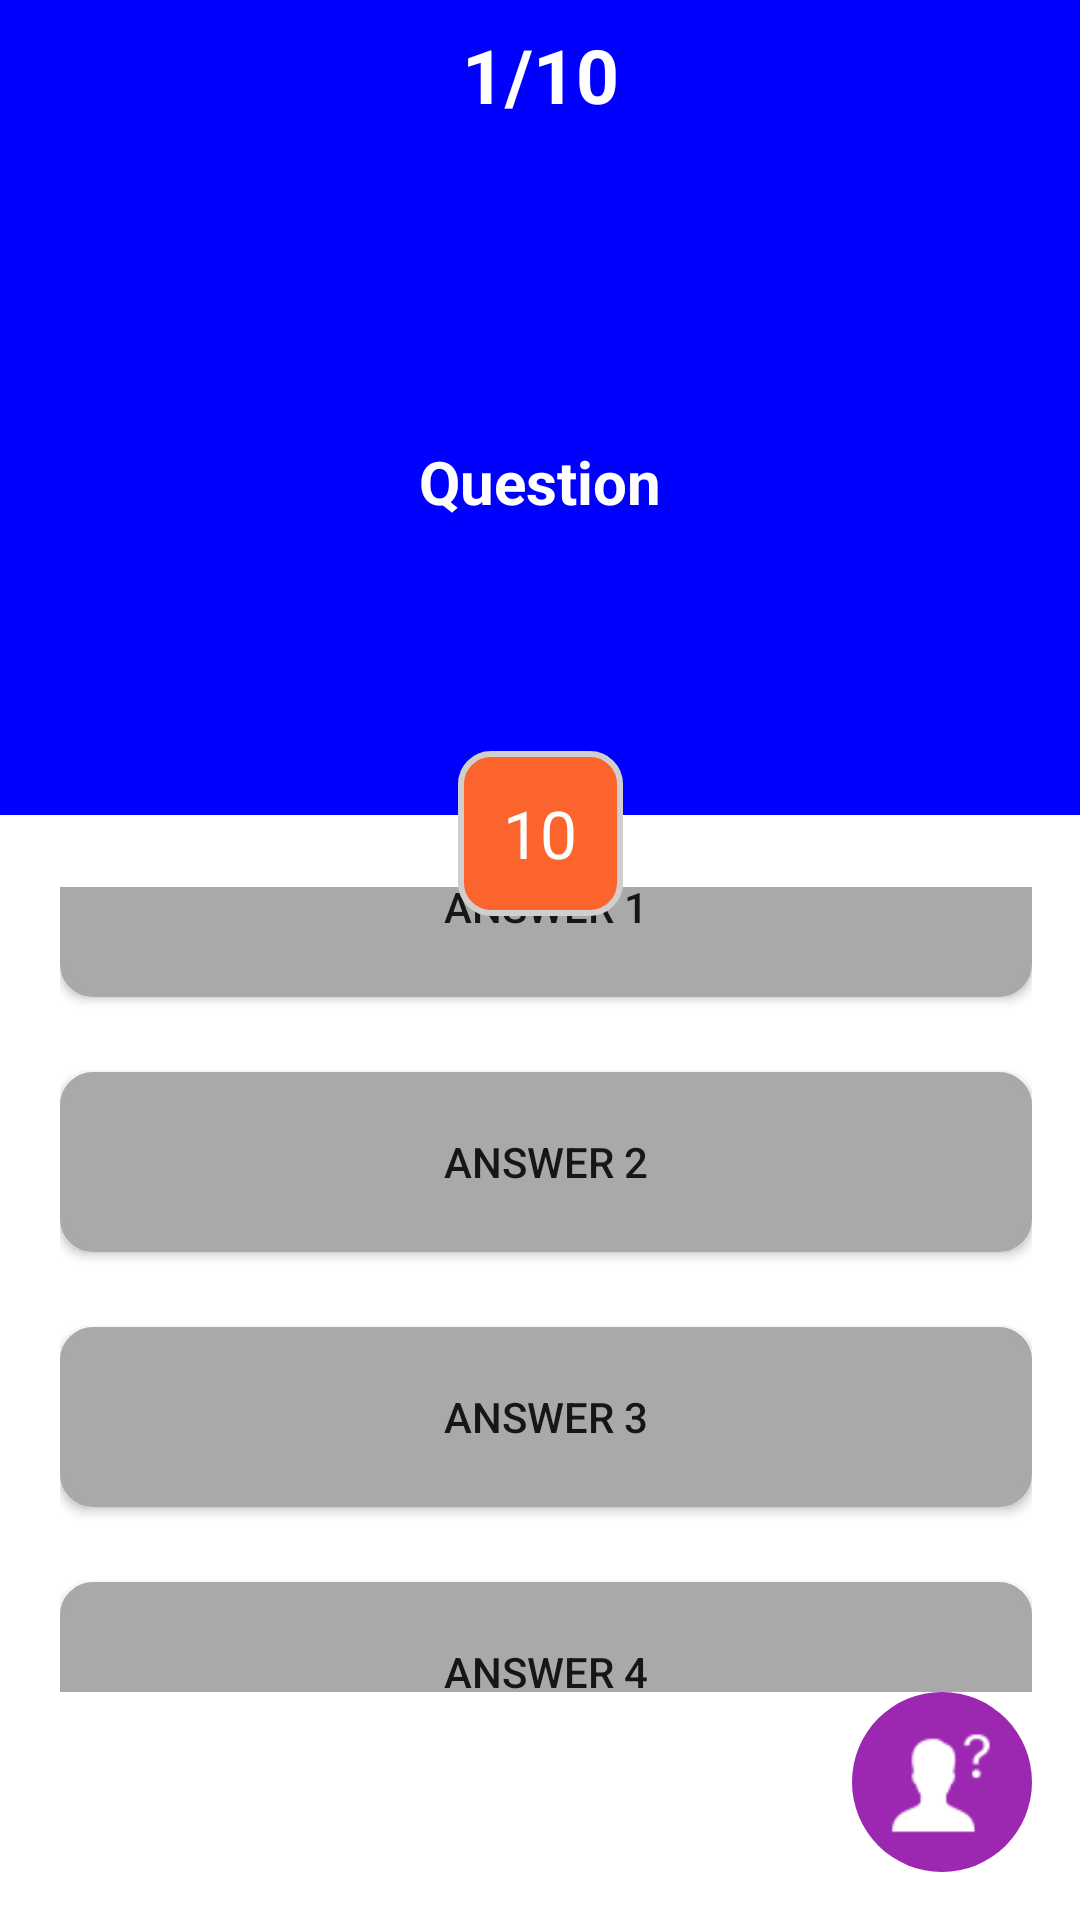

Layout XML and referenced resources for this Android screen:
<!-- AndroidManifest.xml: application theme Theme.KGCAI -->
<!-- res/layout/activity_question.xml -->
<?xml version="1.0" encoding="utf-8"?>
<androidx.constraintlayout.widget.ConstraintLayout xmlns:android="http://schemas.android.com/apk/res/android"
    xmlns:app="http://schemas.android.com/apk/res-auto"
    xmlns:tools="http://schemas.android.com/tools"
    android:layout_width="match_parent"
    android:layout_height="match_parent"
    tools:context=".QuestionActivity"
    android:background="@color/white">

    <LinearLayout
        android:id="@+id/linearLayout"
        android:layout_width="0dp"
        android:layout_height="wrap_content"
        android:background="#0000FF"
        android:orientation="vertical"
        app:layout_constraintEnd_toEndOf="parent"
        app:layout_constraintStart_toStartOf="parent"
        app:layout_constraintTop_toTopOf="parent">

        <TextView
            android:id="@+id/tvQuesNumber_question"
            android:layout_width="match_parent"
            android:layout_height="wrap_content"
            android:background="#0000FF"
            android:gravity="center"
            android:padding="8dp"
            android:text="1/10"
            android:textColor="@color/white"
            android:textSize="25sp"
            android:textStyle="bold" />

        <TextView
            android:id="@+id/tvQuestion_question"
            android:layout_width="match_parent"
            android:layout_height="210dp"
            android:layout_margin="6dp"
            android:background="#0000FF"
            android:gravity="center"
            android:text="Question"
            android:textColor="@color/white"
            android:textSize="20sp"
            android:textStyle="bold" />
    </LinearLayout>

    <LinearLayout
        android:id="@+id/linearLayout2"
        android:layout_width="0dp"
        android:layout_height="0dp"
        android:layout_marginStart="20dp"
        android:layout_marginTop="24dp"
        android:layout_marginEnd="16dp"
        android:background="@color/white"
        android:gravity="center"
        android:orientation="vertical"
        app:layout_constraintBottom_toTopOf="@+id/img_help"
        app:layout_constraintEnd_toEndOf="parent"
        app:layout_constraintHorizontal_bias="0.555"
        app:layout_constraintStart_toStartOf="parent"
        app:layout_constraintTop_toBottomOf="@+id/linearLayout">


        <androidx.appcompat.widget.AppCompatButton
            android:id="@+id/btnOption1_question"
            android:layout_width="match_parent"
            android:layout_height="60dp"
            android:layout_marginBottom="25dp"
            android:background="@drawable/round_bg_white_blackcorner"
            android:backgroundTint="#A9A9A9"
            android:elevation="3dp"
            android:padding="13dp"
            android:text="Answer 1" />

        <androidx.appcompat.widget.AppCompatButton
            android:id="@+id/btnOption2_question"
            android:layout_width="match_parent"
            android:layout_height="60dp"
            android:layout_marginBottom="25dp"
            android:background="@drawable/round_bg_white_blackcorner"
            android:backgroundTint="#A9A9A9"
            android:elevation="3dp"
            android:padding="13dp"
            android:text="Answer 2" />

        <androidx.appcompat.widget.AppCompatButton
            android:id="@+id/btnOption3_question"
            android:layout_width="match_parent"
            android:layout_height="60dp"
            android:layout_marginBottom="25dp"
            android:background="@drawable/round_bg_white_blackcorner"
            android:backgroundTint="#A9A9A9"
            android:elevation="3dp"
            android:padding="13dp"
            android:text="Answer 3" />

        <androidx.appcompat.widget.AppCompatButton
            android:id="@+id/btnOption4_question"
            android:layout_width="match_parent"
            android:layout_height="60dp"
            android:background="@drawable/round_bg_white_blackcorner"
            android:backgroundTint="#A9A9A9"
            android:elevation="3dp"
            android:padding="13dp"
            android:text="Answer 4" />

    </LinearLayout>

    <TextView
        android:id="@+id/tvCountdown_question"
        android:layout_width="55dp"
        android:layout_height="55dp"
        android:layout_marginBottom="12dp"
        android:background="@drawable/round_timer_bg"
        android:gravity="center"
        android:text="10"
        android:textColor="@color/white"
        android:textSize="22sp"
        app:layout_constraintBottom_toTopOf="@+id/linearLayout2"
        app:layout_constraintEnd_toEndOf="parent"
        app:layout_constraintStart_toStartOf="parent"
        app:layout_constraintTop_toBottomOf="@+id/linearLayout" />

    <ImageView
        android:id="@+id/img_help"
        android:layout_width="60dp"
        android:layout_height="60dp"
        android:layout_marginEnd="16dp"
        android:layout_marginBottom="16dp"
        android:background="@drawable/sets_bg"
        android:backgroundTint="#9C27B0"
        android:padding="12dp"
        app:layout_constraintBottom_toBottomOf="parent"
        app:layout_constraintEnd_toEndOf="parent"
        app:srcCompat="@drawable/hint_logo" />


</androidx.constraintlayout.widget.ConstraintLayout>
<!-- resources referenced by this layout -->
<resources>
  <color name="white">#FFFFFFFF</color>
  <!-- drawable hint_logo: png bitmap (drawable-v24, 1013 bytes) -->
  <!-- drawable round_bg_white_blackcorner (drawable-v24) -->
  <?xml version="1.0" encoding="utf-8"?>
  <shape xmlns:android="http://schemas.android.com/apk/res/android"
      android:shape="rectangle"
      >
      <corners android:radius="10dp"/>
      <stroke android:color="@color/white"
          android:width="2dp"/>
      <solid android:color="@color/blue" />
  
  
  </shape>
  <!-- drawable round_timer_bg (drawable) -->
  <?xml version="1.0" encoding="utf-8"?>
  <shape xmlns:android="http://schemas.android.com/apk/res/android">
      <stroke android:width="2dp" android:color="#D0CFCC" />
      <solid android:color="#FC642D" />
      <corners android:radius="10dp" />
      <padding android:left="2dp" android:top="2dp" android:right="2dp" android:bottom="2dp" />
  </shape>
  <!-- drawable sets_bg (drawable) -->
  <?xml version="1.0" encoding="utf-8"?>
  <shape
      xmlns:android="http://schemas.android.com/apk/res/android"
      android:shape="oval">
  
      <solid
          android:color="#F8F7F5"/>
  
      <size
          android:width="120dp"
          android:height="120dp"/>
  </shape>
  <style name="Theme.KGCAI" parent="Theme.MaterialComponents.Light.NoActionBar">
          
          <item name="colorPrimary">#006AFF</item>
          <item name="colorPrimaryVariant">#2196F3</item>
          <item name="colorOnPrimary">@color/white</item>
          
          <item name="colorSecondary">@color/teal_200</item>
          <item name="colorSecondaryVariant">@color/teal_700</item>
          <item name="colorOnSecondary">@color/black</item>
          
          <item name="android:statusBarColor" tools:targetApi="l">?attr/colorPrimaryVariant</item>
          
      </style>
  <color name="blue">#006AFF</color>
  <color name="teal_200">#FF03DAC5</color>
  <color name="teal_700">#FF018786</color>
  <color name="black">#FF000000</color>
</resources>
